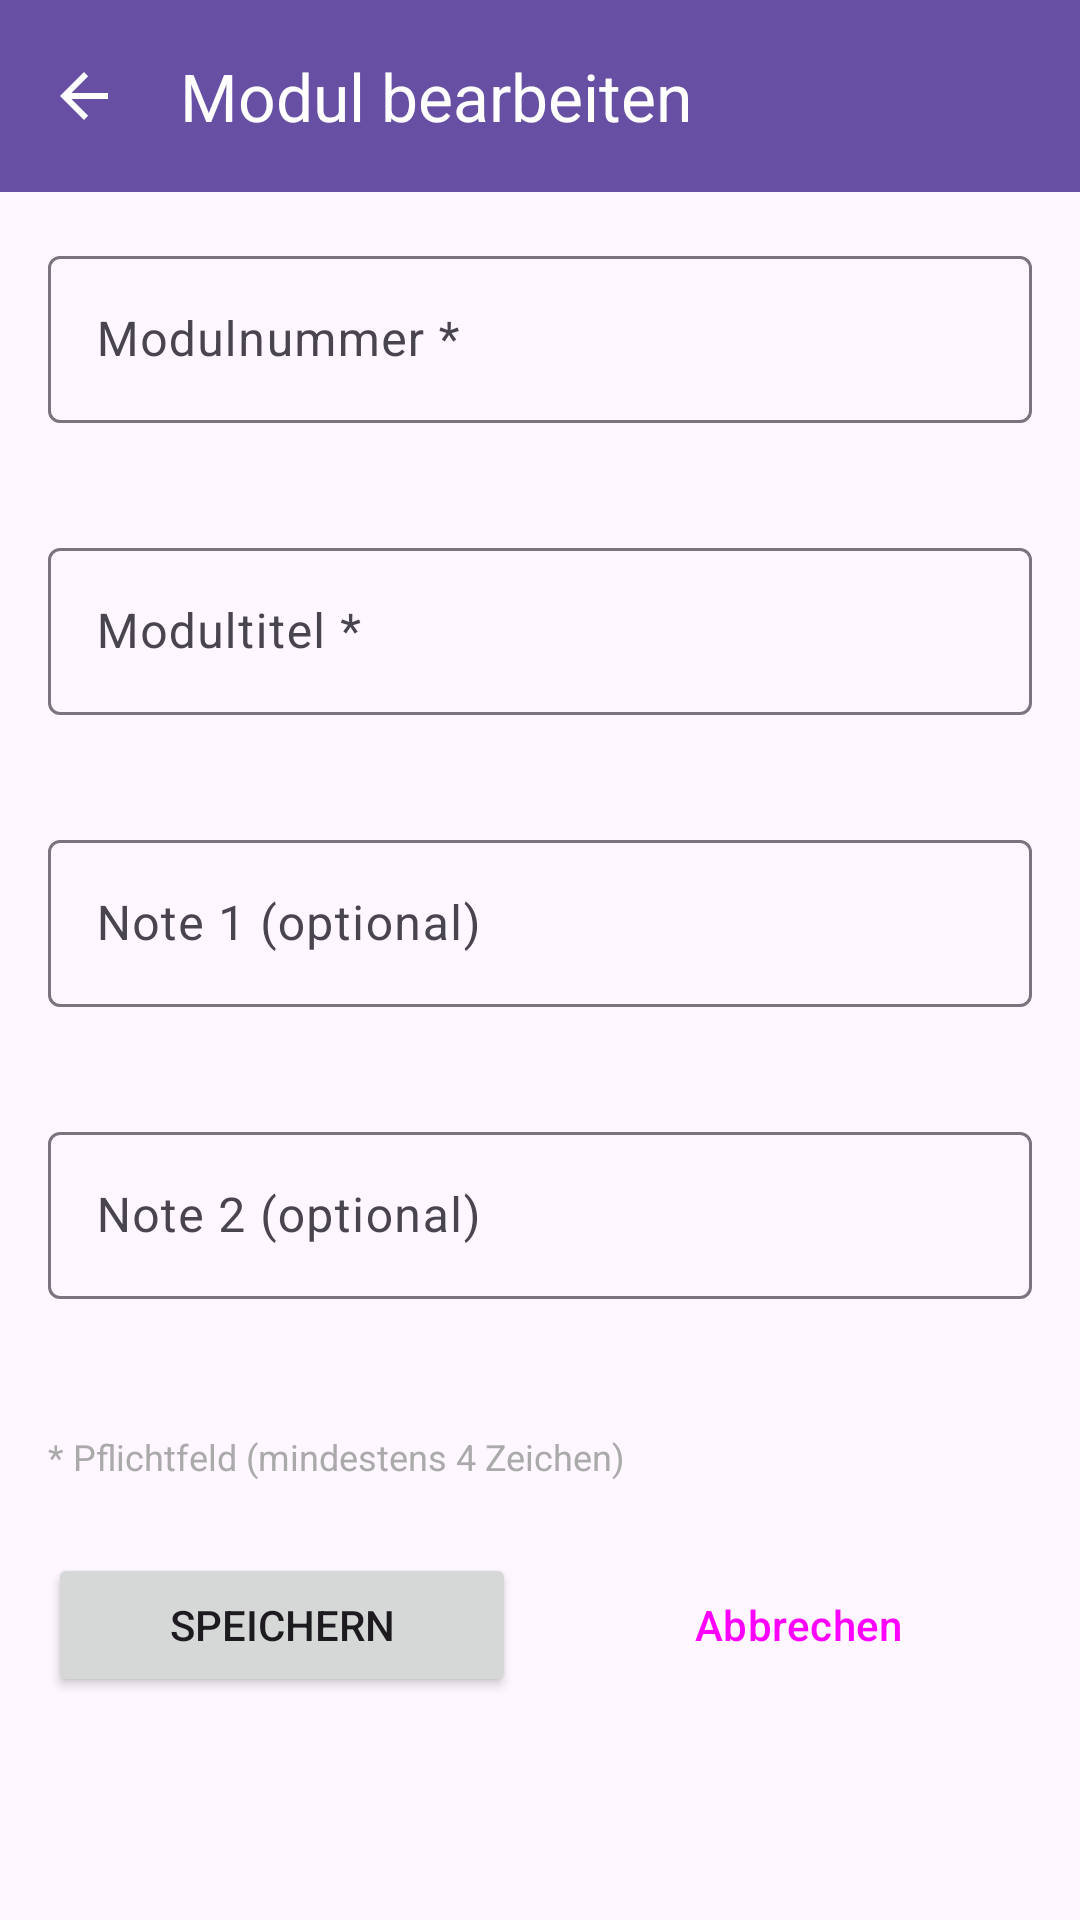

Produce the Android XML layout that renders to this screen, including the resource entries it uses.
<!-- AndroidManifest.xml: application theme Theme.M335lb -->
<!-- res/layout/activity_add_edit_module.xml -->
<?xml version="1.0" encoding="utf-8"?>
<androidx.constraintlayout.widget.ConstraintLayout xmlns:android="http://schemas.android.com/apk/res/android"
    xmlns:app="http://schemas.android.com/apk/res-auto"
    xmlns:tools="http://schemas.android.com/tools"
    android:layout_width="match_parent"
    android:layout_height="match_parent"
    tools:context=".AddEditModuleActivity">

    <androidx.appcompat.widget.Toolbar
        android:id="@+id/toolbar"
        android:layout_width="0dp"
        android:layout_height="?attr/actionBarSize"
        android:background="?attr/colorPrimary"
        android:theme="@style/ThemeOverlay.AppCompat.Dark.ActionBar"
        app:layout_constraintEnd_toEndOf="parent"
        app:layout_constraintStart_toStartOf="parent"
        app:layout_constraintTop_toTopOf="parent"
        app:navigationIcon="?attr/homeAsUpIndicator"
        app:title="Modul bearbeiten"
        app:titleTextColor="@android:color/white" />

    <ScrollView
        android:layout_width="0dp"
        android:layout_height="0dp"
        android:fillViewport="true"
        app:layout_constraintBottom_toBottomOf="parent"
        app:layout_constraintEnd_toEndOf="parent"
        app:layout_constraintStart_toStartOf="parent"
        app:layout_constraintTop_toBottomOf="@+id/toolbar">

        <LinearLayout
            android:layout_width="match_parent"
            android:layout_height="wrap_content"
            android:orientation="vertical"
            android:padding="16dp">

            <com.google.android.material.textfield.TextInputLayout
                android:id="@+id/textInputLayoutModulnummer"
                android:layout_width="match_parent"
                android:layout_height="wrap_content"
                android:layout_marginBottom="16dp"
                android:hint="Modulnummer *"
                app:errorEnabled="true">

                <com.google.android.material.textfield.TextInputEditText
                    android:id="@+id/editTextModulnummer"
                    android:layout_width="match_parent"
                    android:layout_height="wrap_content"
                    android:inputType="textCapCharacters"
                    android:maxLength="10" />

            </com.google.android.material.textfield.TextInputLayout>

            <com.google.android.material.textfield.TextInputLayout
                android:id="@+id/textInputLayoutModultitel"
                android:layout_width="match_parent"
                android:layout_height="wrap_content"
                android:layout_marginBottom="16dp"
                android:hint="Modultitel *"
                app:errorEnabled="true">

                <com.google.android.material.textfield.TextInputEditText
                    android:id="@+id/editTextModultitel"
                    android:layout_width="match_parent"
                    android:layout_height="wrap_content"
                    android:inputType="textCapWords"
                    android:maxLength="100" />

            </com.google.android.material.textfield.TextInputLayout>

            <com.google.android.material.textfield.TextInputLayout
                android:id="@+id/textInputLayoutNote1"
                android:layout_width="match_parent"
                android:layout_height="wrap_content"
                android:layout_marginBottom="16dp"
                android:hint="Note 1 (optional)"
                app:errorEnabled="true">

                <com.google.android.material.textfield.TextInputEditText
                    android:id="@+id/editTextNote1"
                    android:layout_width="match_parent"
                    android:layout_height="wrap_content"
                    android:inputType="numberDecimal" />

            </com.google.android.material.textfield.TextInputLayout>

            <com.google.android.material.textfield.TextInputLayout
                android:id="@+id/textInputLayoutNote2"
                android:layout_width="match_parent"
                android:layout_height="wrap_content"
                android:layout_marginBottom="24dp"
                android:hint="Note 2 (optional)"
                app:errorEnabled="true">

                <com.google.android.material.textfield.TextInputEditText
                    android:id="@+id/editTextNote2"
                    android:layout_width="match_parent"
                    android:layout_height="wrap_content"
                    android:inputType="numberDecimal" />

            </com.google.android.material.textfield.TextInputLayout>

            <TextView
                android:layout_width="match_parent"
                android:layout_height="wrap_content"
                android:layout_marginBottom="24dp"
                android:text="* Pflichtfeld (mindestens 4 Zeichen)"
                android:textColor="@android:color/darker_gray"
                android:textSize="12sp" />

            <LinearLayout
                android:layout_width="match_parent"
                android:layout_height="wrap_content"
                android:orientation="horizontal">

                <Button
                    android:id="@+id/buttonSave"
                    android:layout_width="0dp"
                    android:layout_height="wrap_content"
                    android:layout_marginEnd="8dp"
                    android:layout_weight="1"
                    android:text="Speichern" />

                <Button
                    android:id="@+id/buttonCancel"
                    style="@style/Widget.Material3.Button.OutlinedButton"
                    android:layout_width="0dp"
                    android:layout_height="wrap_content"
                    android:layout_marginStart="8dp"
                    android:layout_weight="1"
                    android:text="Abbrechen" />

            </LinearLayout>

        </LinearLayout>

    </ScrollView>

</androidx.constraintlayout.widget.ConstraintLayout>
<!-- resources referenced by this layout -->
<resources>
  <style name="Theme.M335lb" parent="Base.Theme.M335lb" />
  <style name="Base.Theme.M335lb" parent="Theme.Material3.DayNight.NoActionBar">
          
          
      </style>
</resources>
